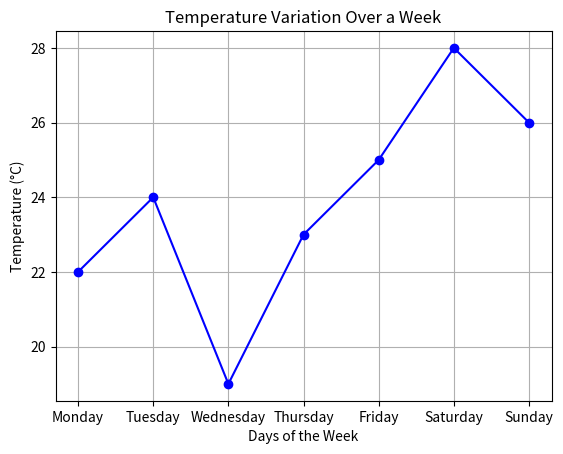

Generate this figure with matplotlib:
import matplotlib.pyplot as plt

days = ["Monday", "Tuesday", "Wednesday", "Thursday", "Friday", "Saturday", "Sunday"]
temperatures = [22, 24, 19, 23, 25, 28, 26]  

plt.plot(days, temperatures, marker='o', linestyle='-', color='b')

plt.xlabel("Days of the Week")
plt.ylabel("Temperature (°C)")
plt.title("Temperature Variation Over a Week")

plt.grid(True)
plt.show()
